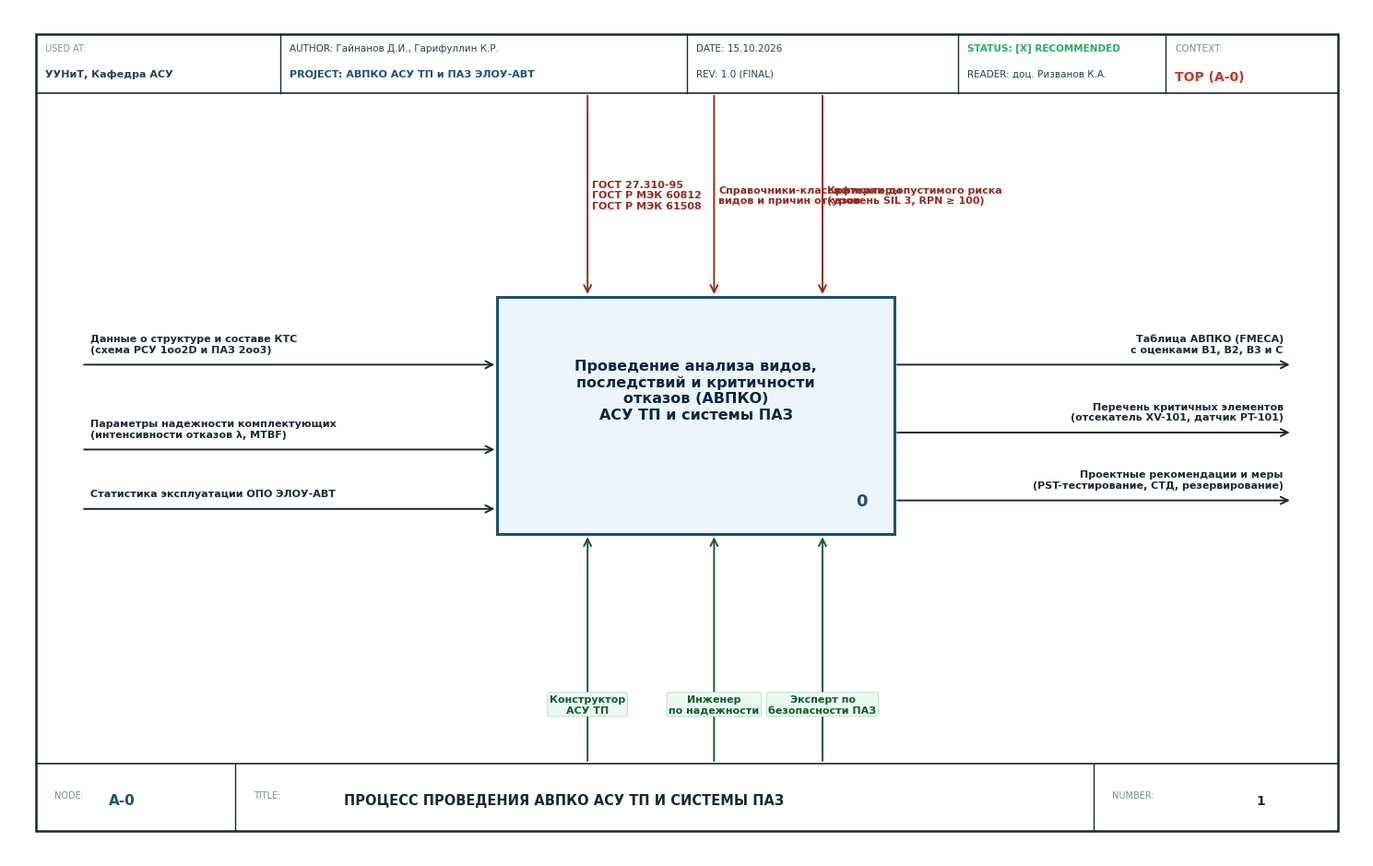

Source code (Python):
import os
import matplotlib
matplotlib.use('Agg')
import matplotlib.pyplot as plt
import matplotlib.patches as patches

plt.rcParams['font.sans-serif'] = ['DejaVu Sans', 'Arial', 'Calibri']
plt.rcParams['axes.unicode_minus'] = False

OUTPUT_DIR = r"c:\Users\danch\OneDrive\Рабочий стол\stage5\НАС\ЛР2"
os.makedirs(OUTPUT_DIR, exist_ok=True)

def generate_context_diagram():
    fig, ax = plt.subplots(figsize=(15, 9.5), dpi=300)
    ax.set_xlim(0, 150)
    ax.set_ylim(0, 100)
    ax.axis('off')
    
    # ---------------------------------------------------------
    # 1. OUTER IDEF0 FRAME & HEADER TABLE (BPwin / Ramus style)
    # ---------------------------------------------------------
    # Main outer border
    frame = patches.Rectangle((3, 3), 144, 94, linewidth=1.8, edgecolor='#1c2833', facecolor='white')
    ax.add_patch(frame)
    
    # Header block line
    ax.plot([3, 147], [90, 90], color='#1c2833', lw=1.2)
    # Vertical dividers in header
    ax.plot([30, 30], [90, 97], color='#1c2833', lw=1.0)
    ax.plot([75, 75], [90, 97], color='#1c2833', lw=1.0)
    ax.plot([105, 105], [90, 97], color='#1c2833', lw=1.0)
    ax.plot([128, 128], [90, 97], color='#1c2833', lw=1.0)
    
    # Header fields
    ax.text(4, 95, "USED AT:", fontsize=7, color='#7f8c8d')
    ax.text(4, 92, "УУНиТ, Кафедра АСУ", fontsize=8, fontweight='bold', color='#2c3e50')
    
    ax.text(31, 95, "AUTHOR: Гайнанов Д.И., Гарифуллин К.Р.", fontsize=7.5, color='#2c3e50')
    ax.text(31, 92, "PROJECT: АВПКО АСУ ТП и ПАЗ ЭЛОУ-АВТ", fontsize=8, fontweight='bold', color='#1a5276')
    
    ax.text(76, 95, "DATE: 15.10.2026", fontsize=7.5, color='#2c3e50')
    ax.text(76, 92, "REV: 1.0 (FINAL)", fontsize=7.5, color='#2c3e50')
    
    ax.text(106, 95, "STATUS: [X] RECOMMENDED", fontsize=7.5, color='#27ae60', fontweight='bold')
    ax.text(106, 92, "READER: доц. Ризванов К.А.", fontsize=7.5, color='#2c3e50')
    
    ax.text(129, 95, "CONTEXT:", fontsize=7.5, color='#7f8c8d')
    ax.text(129, 91.5, "TOP (A-0)", fontsize=10, fontweight='bold', color='#c0392b')
    
    # ---------------------------------------------------------
    # 2. CENTRAL FUNCTION BLOCK (NODE A-0)
    # ---------------------------------------------------------
    # Central box
    bx, by, bw, bh = 54, 38, 44, 28
    main_box = patches.Rectangle((bx, by), bw, bh, linewidth=2.2, edgecolor='#1b4f72', facecolor='#ebf5fb')
    ax.add_patch(main_box)
    
    # Box title text
    ax.text(bx + bw/2, by + bh/2 + 3, "Проведение анализа видов,\nпоследствий и критичности\nотказов (АВПКО)\nАСУ ТП и системы ПАЗ",
            fontsize=11.5, fontweight='bold', ha='center', va='center', color='#0b2545', linespacing=1.2)
    
    # Node number in lower right corner of the box
    ax.text(bx + bw - 3, by + 3, "0", fontsize=13, fontweight='bold', ha='right', va='bottom', color='#1b4f72')

    # Arrow helper
    def draw_arrow(x1, y1, x2, y2, color='#1c2833', lw=1.4):
        ax.annotate("", xy=(x2, y2), xytext=(x1, y1),
                    arrowprops=dict(arrowstyle="->", lw=lw, color=color, mutation_scale=14))

    # ---------------------------------------------------------
    # 3. INPUT ARROWS (ВХОДЫ - СЛЕВА)
    # ---------------------------------------------------------
    # Input 1: Данные о структуре и составе КТС
    draw_arrow(8, 58, bx, 58)
    ax.text(9, 59.5, "Данные о структуре и составе КТС\n(схема РСУ 1oo2D и ПАЗ 2oo3)", fontsize=8, color='#1c2833', fontweight='bold')

    # Input 2: Характеристики надежности ЛР1
    draw_arrow(8, 48, bx, 48)
    ax.text(9, 49.5, "Параметры надежности комплектующих\n(интенсивности отказов λ, MTBF)", fontsize=8, color='#1c2833', fontweight='bold')

    # Input 3: Опыт эксплуатации аналогов
    draw_arrow(8, 41, bx, 41)
    ax.text(9, 42.5, "Статистика эксплуатации ОПО ЭЛОУ-АВТ", fontsize=8, color='#1c2833', fontweight='bold')

    # ---------------------------------------------------------
    # 4. CONTROL ARROWS (УПРАВЛЕНИЕ - СВЕРХУ)
    # ---------------------------------------------------------
    # Control 1: ГОСТ стандарты
    draw_arrow(64, 90, 64, by + bh, color='#922b21')
    ax.text(64.5, 78, "ГОСТ 27.310-95\nГОСТ Р МЭК 60812\nГОСТ Р МЭК 61508", fontsize=8, color='#922b21', fontweight='bold', va='center')

    # Control 2: Классификаторы отказов
    draw_arrow(78, 90, 78, by + bh, color='#922b21')
    ax.text(78.5, 78, "Справочники-классификаторы\nвидов и причин отказов", fontsize=8, color='#922b21', fontweight='bold', va='center')

    # Control 3: Критерии допустимого риска
    draw_arrow(90, 90, 90, by + bh, color='#922b21')
    ax.text(90.5, 78, "Критерии допустимого риска\n(уровень SIL 3, RPN ≥ 100)", fontsize=8, color='#922b21', fontweight='bold', va='center')

    # ---------------------------------------------------------
    # 5. MECHANISM ARROWS (МЕХАНИЗМЫ / РЕСУРСЫ - СНИЗУ)
    # ---------------------------------------------------------
    # Mechanism 1: Конструктор АСУ ТП
    draw_arrow(64, 11, 64, by, color='#145a32')
    ax.text(64, 17, "Конструктор\nАСУ ТП", fontsize=8, color='#145a32', fontweight='bold', ha='center',
            bbox=dict(boxstyle="round,pad=0.2", facecolor='#eafaf1', edgecolor='#a9dfbf', lw=0.6))

    # Mechanism 2: Инженер по надежности
    draw_arrow(78, 11, 78, by, color='#145a32')
    ax.text(78, 17, "Инженер\nпо надежности", fontsize=8, color='#145a32', fontweight='bold', ha='center',
            bbox=dict(boxstyle="round,pad=0.2", facecolor='#eafaf1', edgecolor='#a9dfbf', lw=0.6))

    # Mechanism 3: Эксперт по безопасности ПАЗ
    draw_arrow(90, 11, 90, by, color='#145a32')
    ax.text(90, 17, "Эксперт по\nбезопасности ПАЗ", fontsize=8, color='#145a32', fontweight='bold', ha='center',
            bbox=dict(boxstyle="round,pad=0.2", facecolor='#eafaf1', edgecolor='#a9dfbf', lw=0.6))

    # ---------------------------------------------------------
    # 6. OUTPUT ARROWS (ВЫХОДЫ - СПРАВА)
    # ---------------------------------------------------------
    # Output 1: Таблица АВПКО
    draw_arrow(bx + bw, 58, 142, 58)
    ax.text(141, 59.5, "Таблица АВПКО (FMECA)\nс оценками B1, B2, B3 и C", fontsize=8, color='#1c2833', fontweight='bold', ha='right')

    # Output 2: Перечень критичных элементов
    draw_arrow(bx + bw, 50, 142, 50)
    ax.text(141, 51.5, "Перечень критичных элементов\n(отсекатель XV-101, датчик PT-101)", fontsize=8, color='#1c2833', fontweight='bold', ha='right')

    # Output 3: Рекомендации по обеспечению надежности
    draw_arrow(bx + bw, 42, 142, 42)
    ax.text(141, 43.5, "Проектные рекомендации и меры\n(PST-тестирование, СТД, резервирование)", fontsize=8, color='#1c2833', fontweight='bold', ha='right')

    # ---------------------------------------------------------
    # 7. BOTTOM FOOTER TITLE BLOCK (IDEF0 Standard)
    # ---------------------------------------------------------
    ax.plot([3, 147], [11, 11], color='#1c2833', lw=1.2)
    ax.plot([25, 25], [3, 11], color='#1c2833', lw=1.0)
    ax.plot([120, 120], [3, 11], color='#1c2833', lw=1.0)
    
    ax.text(5, 7, "NODE:", fontsize=7, color='#7f8c8d')
    ax.text(11, 6.2, "A-0", fontsize=11, fontweight='bold', color='#1a5276')
    
    ax.text(27, 7, "TITLE:", fontsize=7, color='#7f8c8d')
    ax.text(37, 6.2, "ПРОЦЕСС ПРОВЕДЕНИЯ АВПКО АСУ ТП И СИСТЕМЫ ПАЗ", fontsize=10.5, fontweight='bold', color='#1c2833')
    
    ax.text(122, 7, "NUMBER:", fontsize=7, color='#7f8c8d')
    ax.text(138, 6.2, "1", fontsize=10, fontweight='bold', color='#1c2833')

    plt.tight_layout()
    output_path = os.path.join(OUTPUT_DIR, "idef0_context_a0.png")
    plt.savefig(output_path, bbox_inches='tight', dpi=300)
    plt.close()
    print("Context Diagram generated successfully:", output_path)

if __name__ == "__main__":
    generate_context_diagram()
